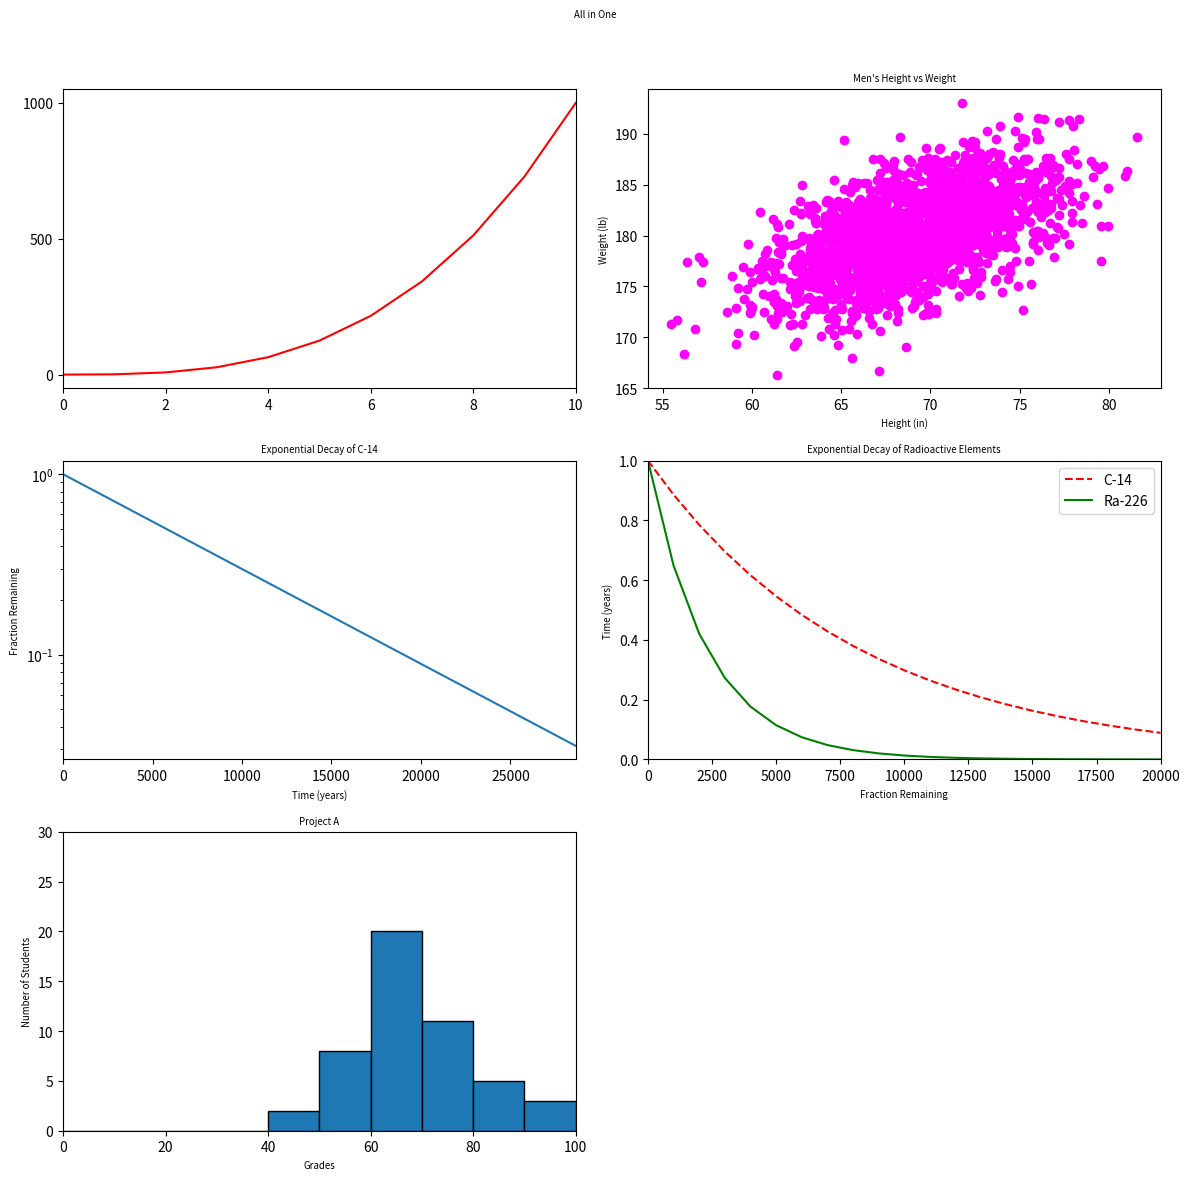

Python code for this plot:
#!/usr/bin/env python3
import numpy as np
import matplotlib.pyplot as plt

def all_in_one():

    y0 = np.arange(0, 11) ** 3

    mean = [69, 0]
    cov = [[15, 8], [8, 15]]
    np.random.seed(5)
    x1, y1 = np.random.multivariate_normal(mean, cov, 2000).T
    y1 += 180

    x2 = np.arange(0, 28651, 5730)
    r2 = np.log(0.5)
    t2 = 5730
    y2 = np.exp((r2 / t2) * x2)

    x3 = np.arange(0, 21000, 1000)
    r3 = np.log(0.5)
    t31 = 5730
    t32 = 1600
    y31 = np.exp((r3 / t31) * x3)
    y32 = np.exp((r3 / t32) * x3)

    np.random.seed(5)
    student_grades = np.random.normal(68, 15, 50)

    fig, ((ax1, ax2), (ax3, ax4), (ax5, ax6)) = plt.subplots(3, 2, figsize=(12, 12))
    plt.suptitle("All in One", fontsize='x-small')
    
    ax1.plot(y0,'r-')
    ax1.set_xlim(0, 10)
    ax1.set_yticks(np.arange(0, 1001, 500))
    
    ax2.scatter(x1, y1, c="magenta")
    ax2.set_title("Men's Height vs Weight", fontsize='x-small')
    ax2.set_xlabel("Height (in)", fontsize='x-small')
    ax2.set_ylabel("Weight (lb)", fontsize='x-small')

    ax3.plot(x2, y2)
    ax3.set_title("Exponential Decay of C-14", fontsize='x-small')
    ax3.set_xlabel("Time (years)", fontsize='x-small')
    ax3.set_ylabel("Fraction Remaining", fontsize='x-small')
    ax3.set_yscale('log')
    ax3.set_xlim(0, 28650)

    ax4.plot(x3, y31, 'r--', label="C-14")
    ax4.plot(x3, y32, 'g-', label="Ra-226")
    ax4.set_title("Exponential Decay of Radioactive Elements", fontsize='x-small')
    ax4.set_ylabel("Time (years)", fontsize='x-small')
    ax4.set_xlabel("Fraction Remaining", fontsize='x-small')
    ax4.set_xlim(0, 20000)
    ax4.set_ylim(0, 1)
    ax4.legend()

    ax5.hist(student_grades, bins=range(0, 101, 10), edgecolor="black")
    ax5.set_title('Project A', fontsize='x-small')
    ax5.set_xlabel('Grades', fontsize='x-small')
    ax5.set_ylabel('Number of Students', fontsize='x-small')
    ax5.set_xlim(0, 100)
    ax5.set_ylim(0, 30)

    fig.delaxes(ax6)
    
    plt.tight_layout(rect=[0, 0, 1, 0.96])
    plt.show()

all_in_one()

